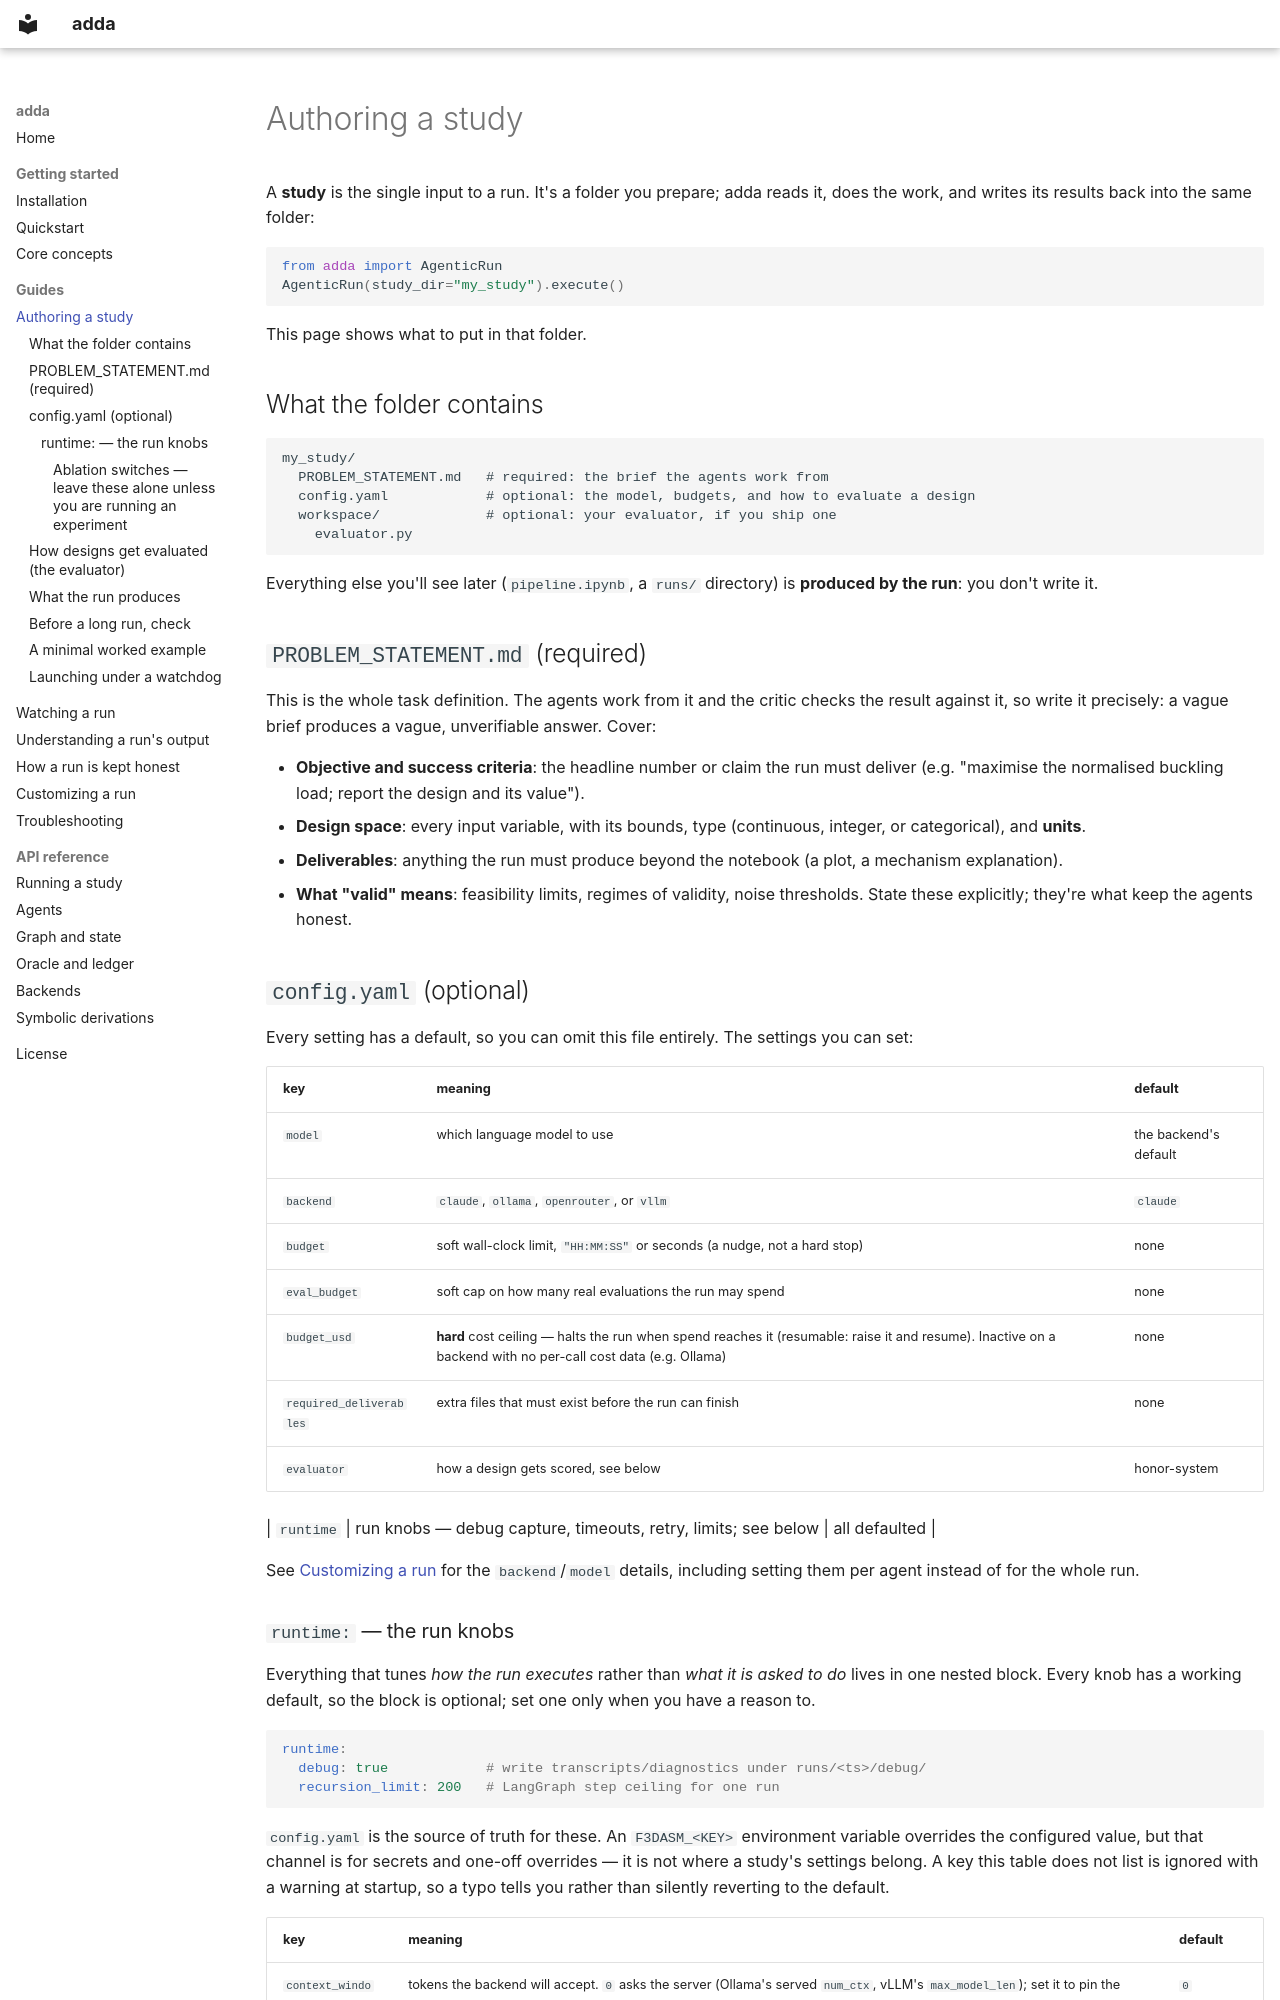

repository: elvis-aguero/adda · page: authoring-a-study/index.html · generator: mkdocs

# Authoring a study

A **study** is the single input to a run. It's a folder you prepare; adda reads
it, does the work, and writes its results back into the same folder:

```python
from adda import AgenticRun
AgenticRun(study_dir="my_study").execute()
```

This page shows what to put in that folder.

## What the folder contains

```
my_study/
  PROBLEM_STATEMENT.md   # required: the brief the agents work from
  config.yaml            # optional: the model, budgets, and how to evaluate a design
  workspace/             # optional: your evaluator, if you ship one
    evaluator.py
```

Everything else you'll see later (`pipeline.ipynb`, a `runs/` directory) is
**produced by the run**: you don't write it.

## `PROBLEM_STATEMENT.md` (required)

This is the whole task definition. The agents work from it and the critic checks
the result against it, so write it precisely: a vague brief produces a vague,
unverifiable answer. Cover:

- **Objective and success criteria**: the headline number or claim the run must
  deliver (e.g. "maximise the normalised buckling load; report the design and its
  value").
- **Design space**: every input variable, with its bounds, type (continuous,
  integer, or categorical), and **units**.
- **Deliverables**: anything the run must produce beyond the notebook (a plot, a
  mechanism explanation).
- **What "valid" means**: feasibility limits, regimes of validity, noise
  thresholds. State these explicitly; they're what keep the agents honest.

## `config.yaml` (optional)

Every setting has a default, so you can omit this file entirely. The settings you
can set:

| key | meaning | default |
|---|---|---|
| `model` | which language model to use | the backend's default |
| `backend` | `claude`, `ollama`, `openrouter`, or `vllm` | `claude` |
| `budget` | soft wall-clock limit, `"HH:MM:SS"` or seconds (a nudge, not a hard stop) | none |
| `eval_budget` | soft cap on how many real evaluations the run may spend | none |
| `budget_usd` | **hard** cost ceiling — halts the run when spend reaches it (resumable: raise it and resume). Inactive on a backend with no per-call cost data (e.g. Ollama) | none |
| `required_deliverables` | extra files that must exist before the run can finish | none |
| `evaluator` | how a design gets scored, see below | honor-system |

| `runtime` | run knobs — debug capture, timeouts, retry, limits; see below | all defaulted |

See [Customizing a run](customizing-a-run.md#reference-the-available-backends) for the
`backend`/`model` details, including setting them per agent instead of for
the whole run.
